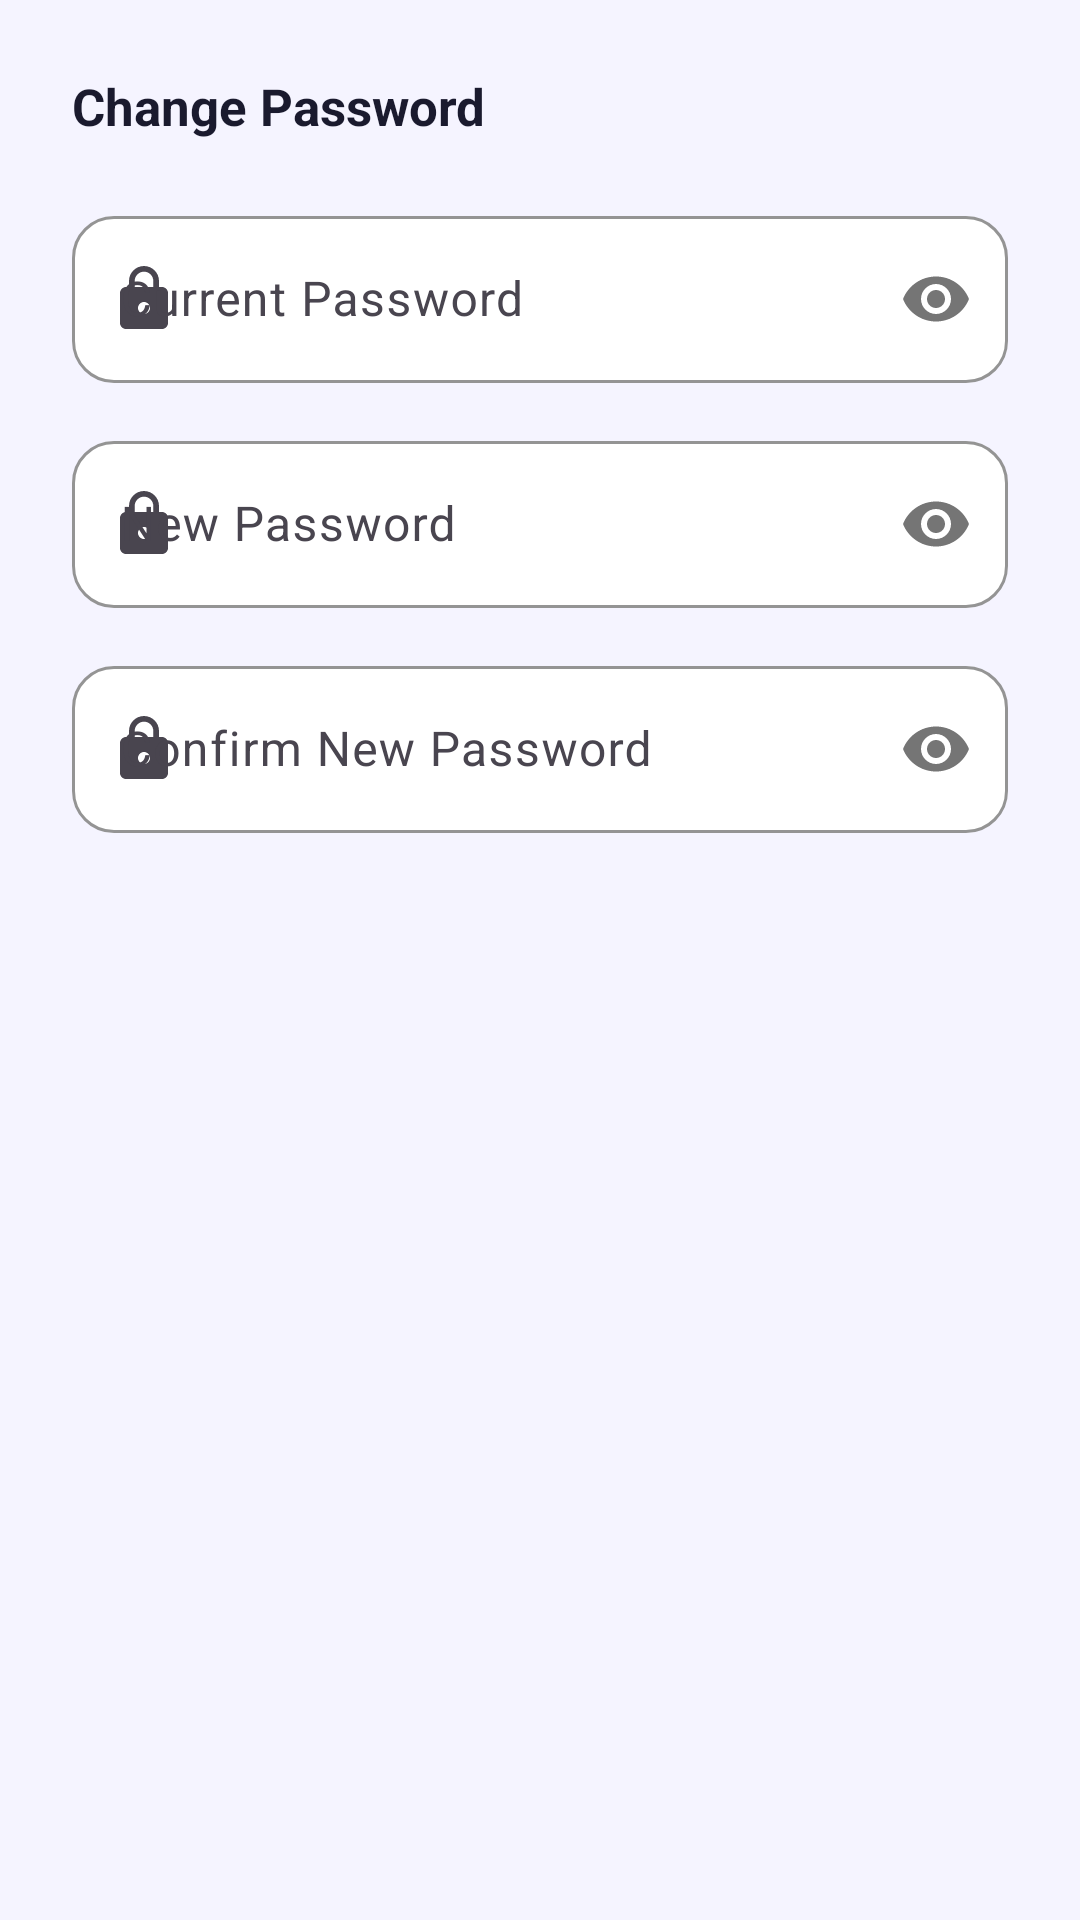

This screen was rendered from an Android layout file. Write that file and the resources it references.
<!-- AndroidManifest.xml: application theme Theme.BudgetTracker -->
<!-- res/layout/dialog_change_password.xml -->
<?xml version="1.0" encoding="utf-8"?>
<LinearLayout
    xmlns:android="http://schemas.android.com/apk/res/android"
    xmlns:app="http://schemas.android.com/apk/res-auto"
    android:layout_width="match_parent"
    android:layout_height="wrap_content"
    android:orientation="vertical"
    android:padding="24dp">

    <TextView
        android:layout_width="wrap_content"
        android:layout_height="wrap_content"
        android:text="Change Password"
        android:textColor="@color/text_primary"
        android:textSize="17sp"
        android:textStyle="bold"
        android:layout_marginBottom="20dp" />

    <com.google.android.material.textfield.TextInputLayout
        style="@style/Widget.BudgetTracker.TextInputLayout"
        android:layout_width="match_parent"
        android:layout_height="wrap_content"
        android:layout_marginBottom="14dp"
        android:hint="Current Password"
        app:startIconDrawable="@drawable/ic_lock"
        app:passwordToggleEnabled="true">
        <com.google.android.material.textfield.TextInputEditText
            android:id="@+id/et_old_password"
            android:layout_width="match_parent"
            android:layout_height="wrap_content"
            android:inputType="textPassword" />
    </com.google.android.material.textfield.TextInputLayout>

    <com.google.android.material.textfield.TextInputLayout
        style="@style/Widget.BudgetTracker.TextInputLayout"
        android:layout_width="match_parent"
        android:layout_height="wrap_content"
        android:layout_marginBottom="14dp"
        android:hint="New Password"
        app:startIconDrawable="@drawable/ic_lock"
        app:passwordToggleEnabled="true">
        <com.google.android.material.textfield.TextInputEditText
            android:id="@+id/et_new_password"
            android:layout_width="match_parent"
            android:layout_height="wrap_content"
            android:inputType="textPassword" />
    </com.google.android.material.textfield.TextInputLayout>

    <com.google.android.material.textfield.TextInputLayout
        style="@style/Widget.BudgetTracker.TextInputLayout"
        android:layout_width="match_parent"
        android:layout_height="wrap_content"
        android:hint="Confirm New Password"
        app:startIconDrawable="@drawable/ic_lock"
        app:passwordToggleEnabled="true">
        <com.google.android.material.textfield.TextInputEditText
            android:id="@+id/et_confirm_password"
            android:layout_width="match_parent"
            android:layout_height="wrap_content"
            android:inputType="textPassword" />
    </com.google.android.material.textfield.TextInputLayout>

</LinearLayout>
<!-- resources referenced by this layout -->
<resources>
  <color name="text_primary">#1A1A2E</color>
  <!-- drawable ic_lock (drawable) -->
  <?xml version="1.0" encoding="utf-8"?>
  <vector xmlns:android="http://schemas.android.com/apk/res/android"
      android:width="24dp" android:height="24dp"
      android:viewportWidth="24" android:viewportHeight="24">
    <path android:fillColor="#FF000000" android:pathData="M18,8h-1V6c0,-2.76 -2.24,-5 -5,-5S7,3.24 7,6v2H6c-1.1,0 -2,0.9 -2,2v10c0,1.1 0.9,2 2,2h12c1.1,0 2,-0.9 2,-2V10c0,-1.1 -0.9,-2 -2,-2zM12,17c-1.1,0 -2,-0.9 -2,-2s0.9,-2 2,-2 2,0.9 2,2 -0.9,2 -2,2zM15.1,8H8.9V6c0,-1.71 1.39,-3.1 3.1,-3.1 1.71,0 3.1,1.39 3.1,3.1v2z"/>
  </vector>
  <style name="Widget.BudgetTracker.TextInputLayout" parent="Widget.Material3.TextInputLayout.OutlinedBox">
          <item name="boxCornerRadiusTopStart">14dp</item>
          <item name="boxCornerRadiusTopEnd">14dp</item>
          <item name="boxCornerRadiusBottomStart">14dp</item>
          <item name="boxCornerRadiusBottomEnd">14dp</item>
          <item name="boxStrokeColor">@color/primary</item>
          <item name="hintTextColor">@color/text_secondary</item>
          <item name="boxBackgroundColor">@color/surface</item>
      </style>
  <style name="Theme.BudgetTracker" parent="Theme.Material3.Light.NoActionBar">
          <item name="colorPrimary">@color/primary</item>
          <item name="colorPrimaryVariant">@color/primary_dark</item>
          <item name="colorOnPrimary">@color/on_primary</item>
          <item name="colorSecondary">@color/secondary</item>
          <item name="colorOnSecondary">@color/on_secondary</item>
          <item name="colorError">@color/error_red</item>
          <item name="colorOnError">@color/on_error</item>
          <item name="colorSurface">@color/surface</item>
          <item name="colorOnSurface">@color/on_surface</item>
          <item name="android:colorBackground">@color/background</item>
          <item name="android:statusBarColor">@color/primary_dark</item>
          <item name="android:navigationBarColor">@color/surface</item>
          <item name="android:windowLightStatusBar" tools:targetApi="23">false</item>
          <item name="windowActionBar">false</item>
          <item name="windowNoTitle">true</item>
      </style>
  <color name="primary">#6C63FF</color>
  <color name="text_secondary">#64748B</color>
  <color name="surface">#FFFFFF</color>
  <color name="primary_dark">#3D35B5</color>
  <color name="on_primary">#FFFFFF</color>
  <color name="secondary">#3D35B5</color>
  <color name="on_secondary">#FFFFFF</color>
  <color name="error_red">#DC2626</color>
  <color name="on_error">#FFFFFF</color>
  <color name="on_surface">#1A1A2E</color>
  <color name="background">#F5F4FF</color>
</resources>
